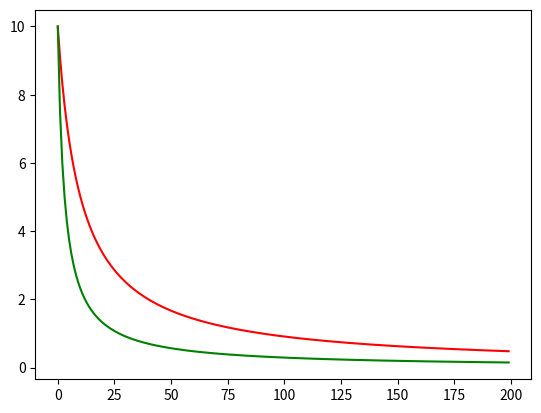
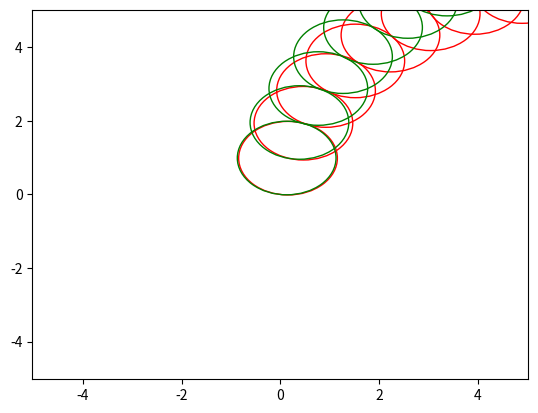
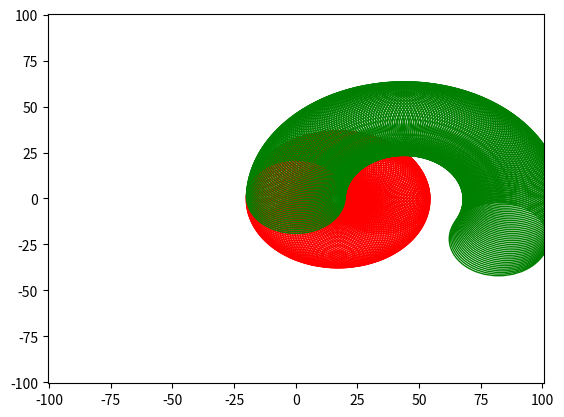
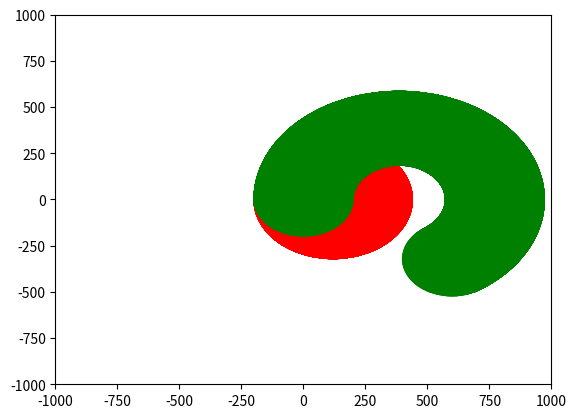

Write Python code to recreate these figures, in order.
#!/usr/bin/env python3

import numpy as np
import matplotlib.pyplot as pp

def sim_movement(radius, rotation_per_step, color):
    heading = 90 # degrees

    step = np.array(range(8*radius))

    pos = np.zeros(2)

    for s in step:
        heading -= rotation_per_step

        mov_vector = np.array([np.cos(heading * np.pi/180), np.sin(heading * np.pi/180)])

        pos += mov_vector

        circle = pp.Circle((pos[0], pos[1]), radius, color=color, fill=False)
        pp.gca().add_artist(circle)

radius = np.arange(0, 200, 1)

rotation1 = 10.0 / (radius/10.0 + 1) # degrees
rotation2 = 10.0 / (radius/3 + 1) # degrees

pp.figure()
pp.plot(radius, rotation1, 'r')
pp.plot(radius, rotation2, 'g')

pp.figure()
idx = 1
pp.xlim([-1000*radius[idx]/199, 1000*radius[idx]/199])
pp.ylim([-1000*radius[idx]/199, 1000*radius[idx]/199])
sim_movement(radius[1], rotation1[1], 'r')
sim_movement(radius[1], rotation2[1], 'g')

pp.figure()
idx = 20
pp.xlim([-1000*radius[idx]/199, 1000*radius[idx]/199])
pp.ylim([-1000*radius[idx]/199, 1000*radius[idx]/199])
sim_movement(radius[idx], rotation1[idx], 'r')
sim_movement(radius[idx], rotation2[idx], 'g')

pp.figure()
idx = 199
pp.xlim([-1000*radius[idx]/199, 1000*radius[idx]/199])
pp.ylim([-1000*radius[idx]/199, 1000*radius[idx]/199])
sim_movement(radius[idx], rotation1[idx], 'r')
sim_movement(radius[idx], rotation2[idx], 'g')

pp.show()
